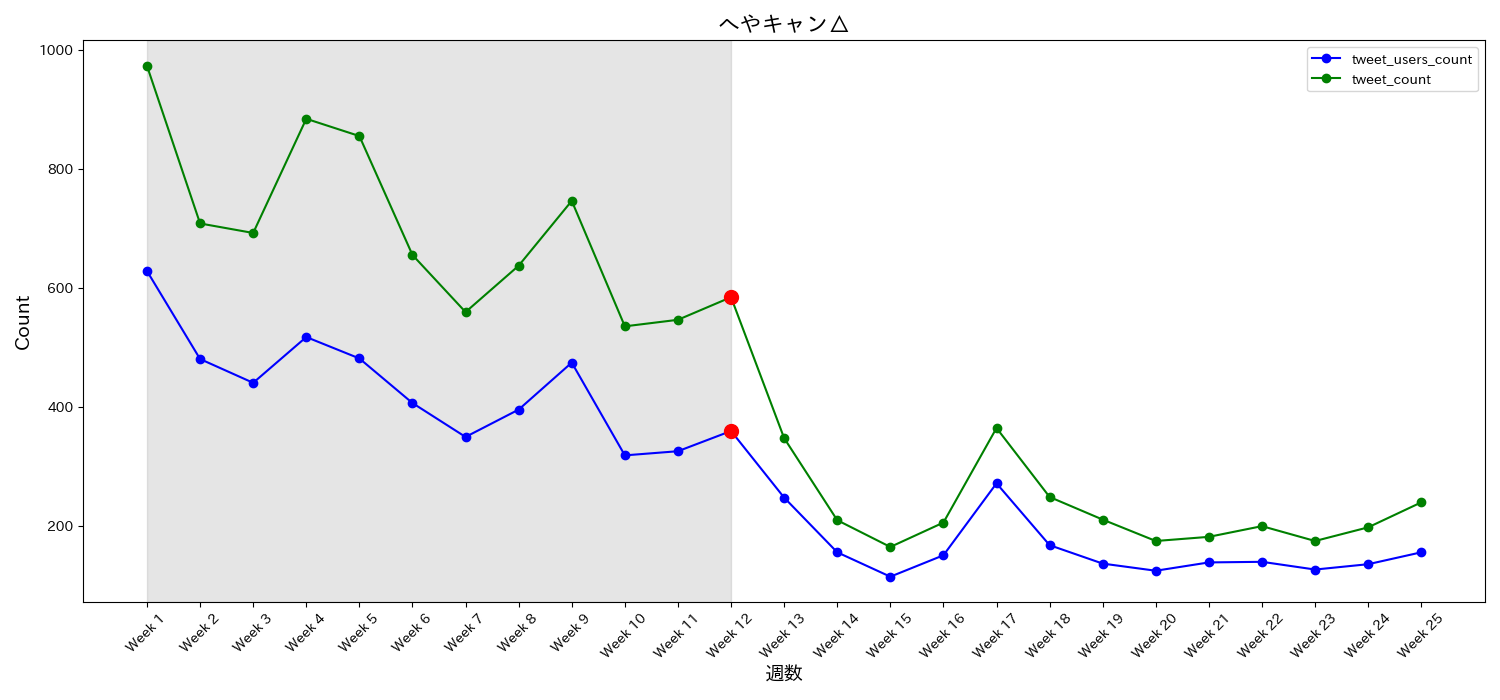

Data behind this chart, as committed beside it:
date, tweet_users_count, tweet_count, tweet_ratio, week
2020-01-06, 629, 974, 1.548, Week 1
2020-01-13, 481, 709, 1.474, Week 2
2020-01-20, 441, 693, 1.571, Week 3
2020-01-27, 518, 885, 1.708, Week 4
2020-02-03, 482, 856, 1.776, Week 5
2020-02-10, 407, 656, 1.612, Week 6
2020-02-17, 350, 560, 1.6, Week 7
2020-02-24, 396, 638, 1.611, Week 8
2020-03-02, 475, 747, 1.573, Week 9
2020-03-09, 319, 536, 1.68, Week 10
2020-03-16, 326, 547, 1.678, Week 11
2020-03-23, 360, 585, 1.625, Week 12
2020-03-30, 248, 348, 1.403, Week 13
2020-04-06, 156, 210, 1.346, Week 14
2020-04-13, 115, 165, 1.435, Week 15
2020-04-20, 151, 206, 1.364, Week 16
2020-04-27, 272, 365, 1.342, Week 17
2020-05-04, 168, 249, 1.482, Week 18
2020-05-11, 137, 211, 1.54, Week 19
2020-05-18, 125, 175, 1.4, Week 20
2020-05-25, 139, 182, 1.309, Week 21
2020-06-01, 140, 200, 1.429, Week 22
2020-06-08, 127, 175, 1.378, Week 23
2020-06-15, 136, 198, 1.456, Week 24
2020-06-22, 156, 240, 1.538, Week 25
